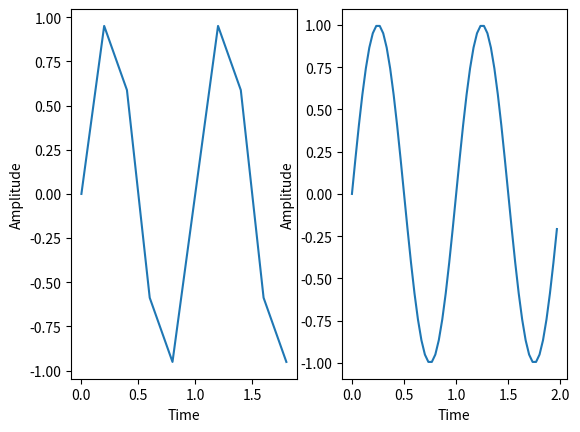

Write the Python code that produced this figure.
import numpy as np
import matplotlib.pyplot as plt # libreria usada para graficas
#Muestreado de las señales cumpliendo el teorema de nyquist
f=1.0 # Frecuencia de la senal
fs=5.0 # Frecuencia de muestreo
t=np.arange(0, 2.0, 1.0/fs) # Vector de tiempo
x = np.sin(2*np.pi*f*t)
plt.subplot(1, 2, 1)
plt.plot(t,x)
plt.xlabel('Time',fontsize=10)
plt.ylabel('Amplitude',fontsize=10)


fs2=30.0 # Frecuencia de muestreo 2 (con teorema nyquist)
t=np.arange(0, 2.0, 1.0/fs2) # Vector de tiempo
x = np.sin(2*np.pi*f*t)
plt.subplot(1, 2, 2)
plt.plot(t,x)
plt.xlabel('Time',fontsize=10)
plt.ylabel('Amplitude',fontsize=10)
plt.show()